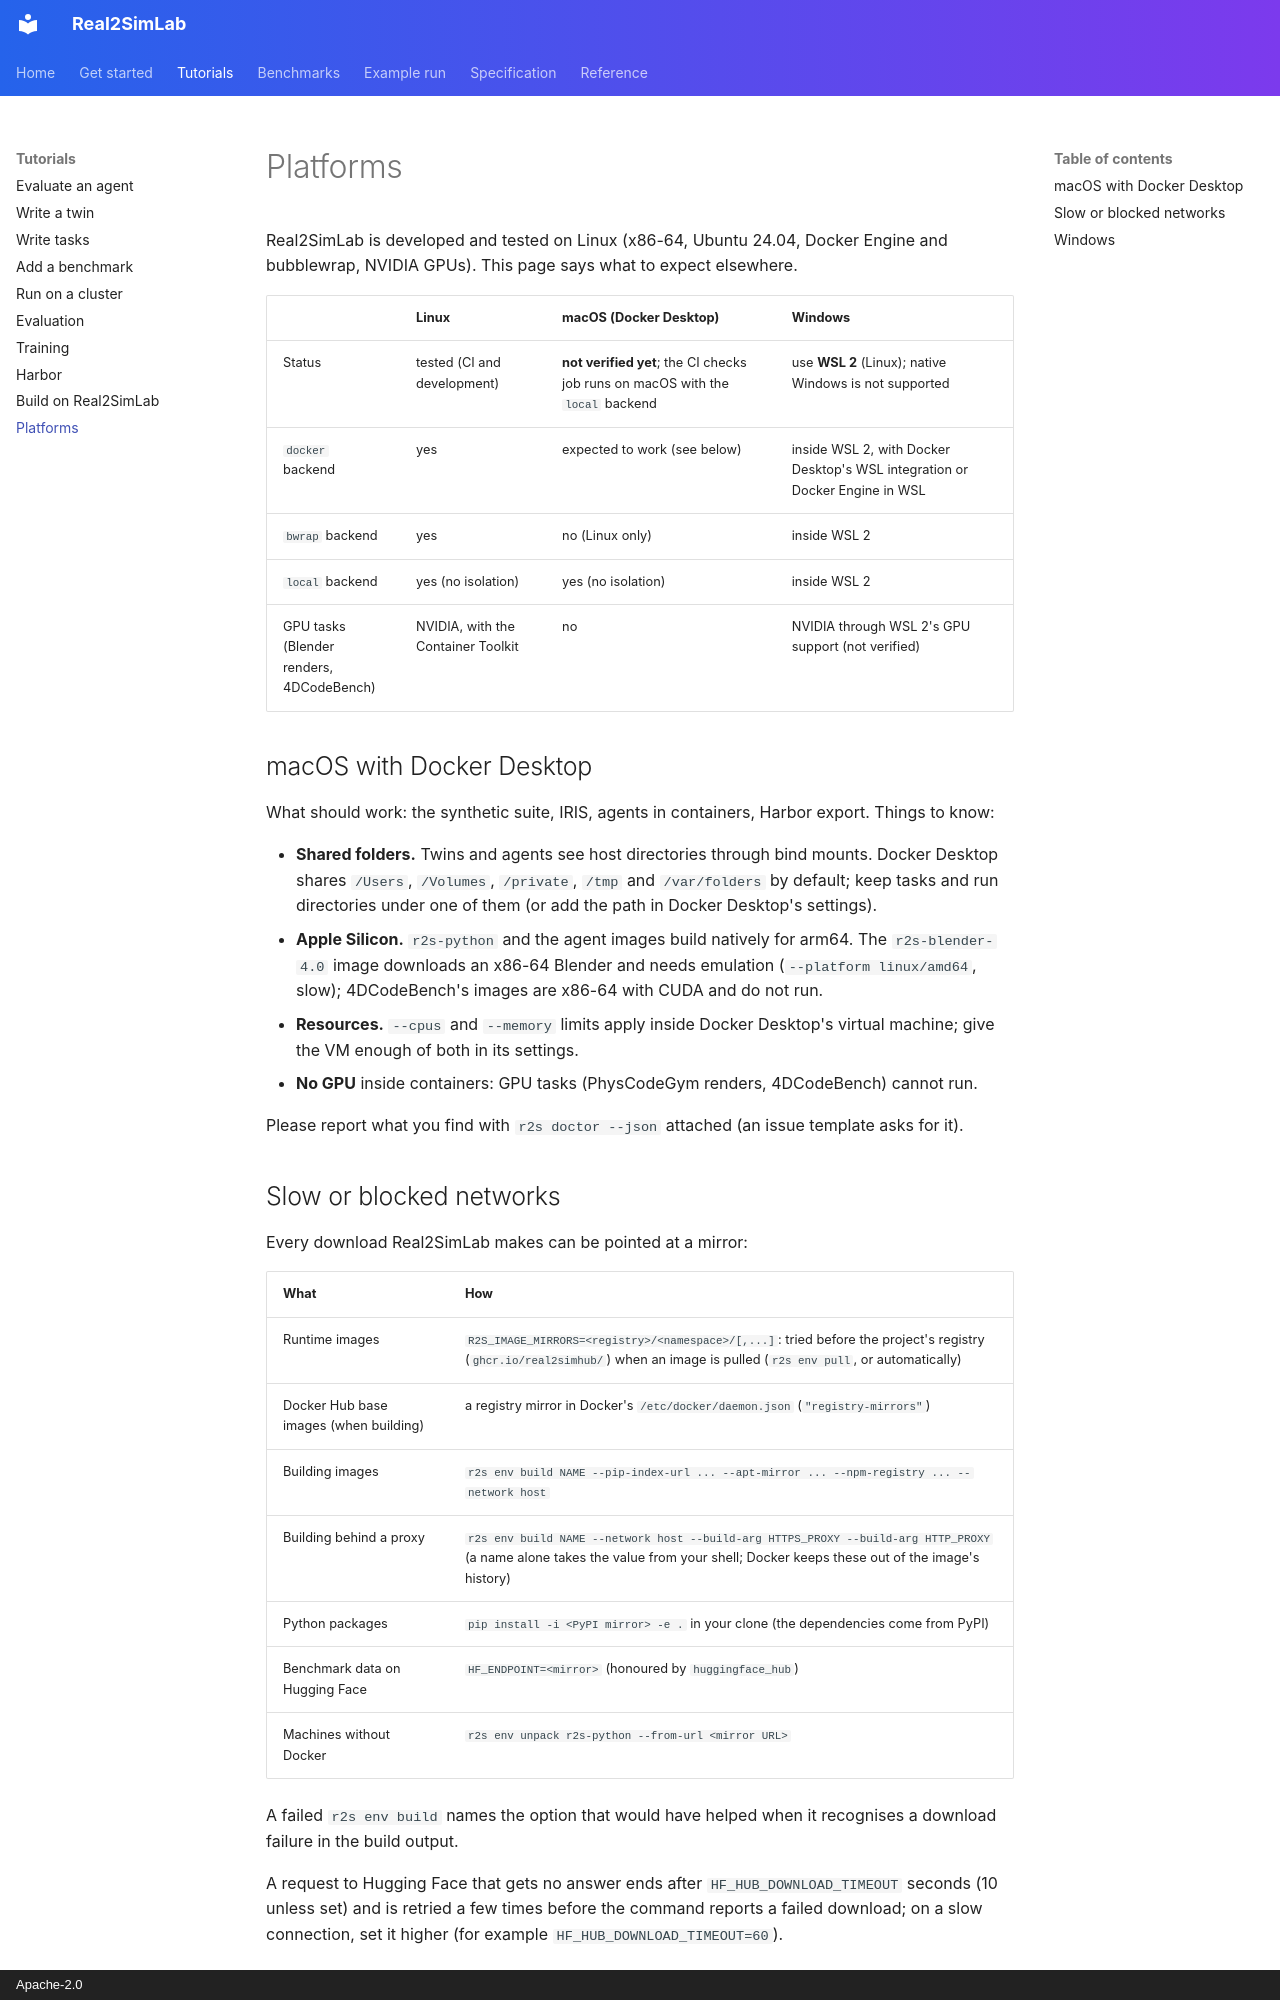

repository: Real2SimHub/Real2SimLab · page: guides/platforms/index.html · generator: mkdocs · copyright: Apache-2.0

# Platforms

Real2SimLab is developed and tested on Linux (x86-64, Ubuntu 24.04, Docker Engine and
bubblewrap, NVIDIA GPUs). This page says what to expect elsewhere.

| | Linux | macOS (Docker Desktop) | Windows |
|---|---|---|---|
| Status | tested (CI and development) | **not verified yet**; the CI checks job runs on macOS with the `local` backend | use **WSL 2** (Linux); native Windows is not supported |
| `docker` backend | yes | expected to work (see below) | inside WSL 2, with Docker Desktop's WSL integration or Docker Engine in WSL |
| `bwrap` backend | yes | no (Linux only) | inside WSL 2 |
| `local` backend | yes (no isolation) | yes (no isolation) | inside WSL 2 |
| GPU tasks (Blender renders, 4DCodeBench) | NVIDIA, with the Container Toolkit | no | NVIDIA through WSL 2's GPU support (not verified) |

## macOS with Docker Desktop

What should work: the synthetic suite, IRIS, agents in containers, Harbor export. Things to
know:

- **Shared folders.** Twins and agents see host directories through bind mounts. Docker Desktop
  shares `/Users`, `/Volumes`, `/private`, `/tmp` and `/var/folders` by default; keep tasks and
  run directories under one of them (or add the path in Docker Desktop's settings).
- **Apple Silicon.** `r2s-python` and the agent images build natively for arm64. The
  `r2s-blender-4.0` image downloads an x86-64 Blender and needs emulation
  (`--platform linux/amd64`, slow); 4DCodeBench's images are x86-64 with CUDA and do not run.
- **Resources.** `--cpus` and `--memory` limits apply inside Docker Desktop's virtual machine;
  give the VM enough of both in its settings.
- **No GPU** inside containers: GPU tasks (PhysCodeGym renders, 4DCodeBench) cannot run.

Please report what you find with `r2s doctor --json` attached (an issue template asks for it).
